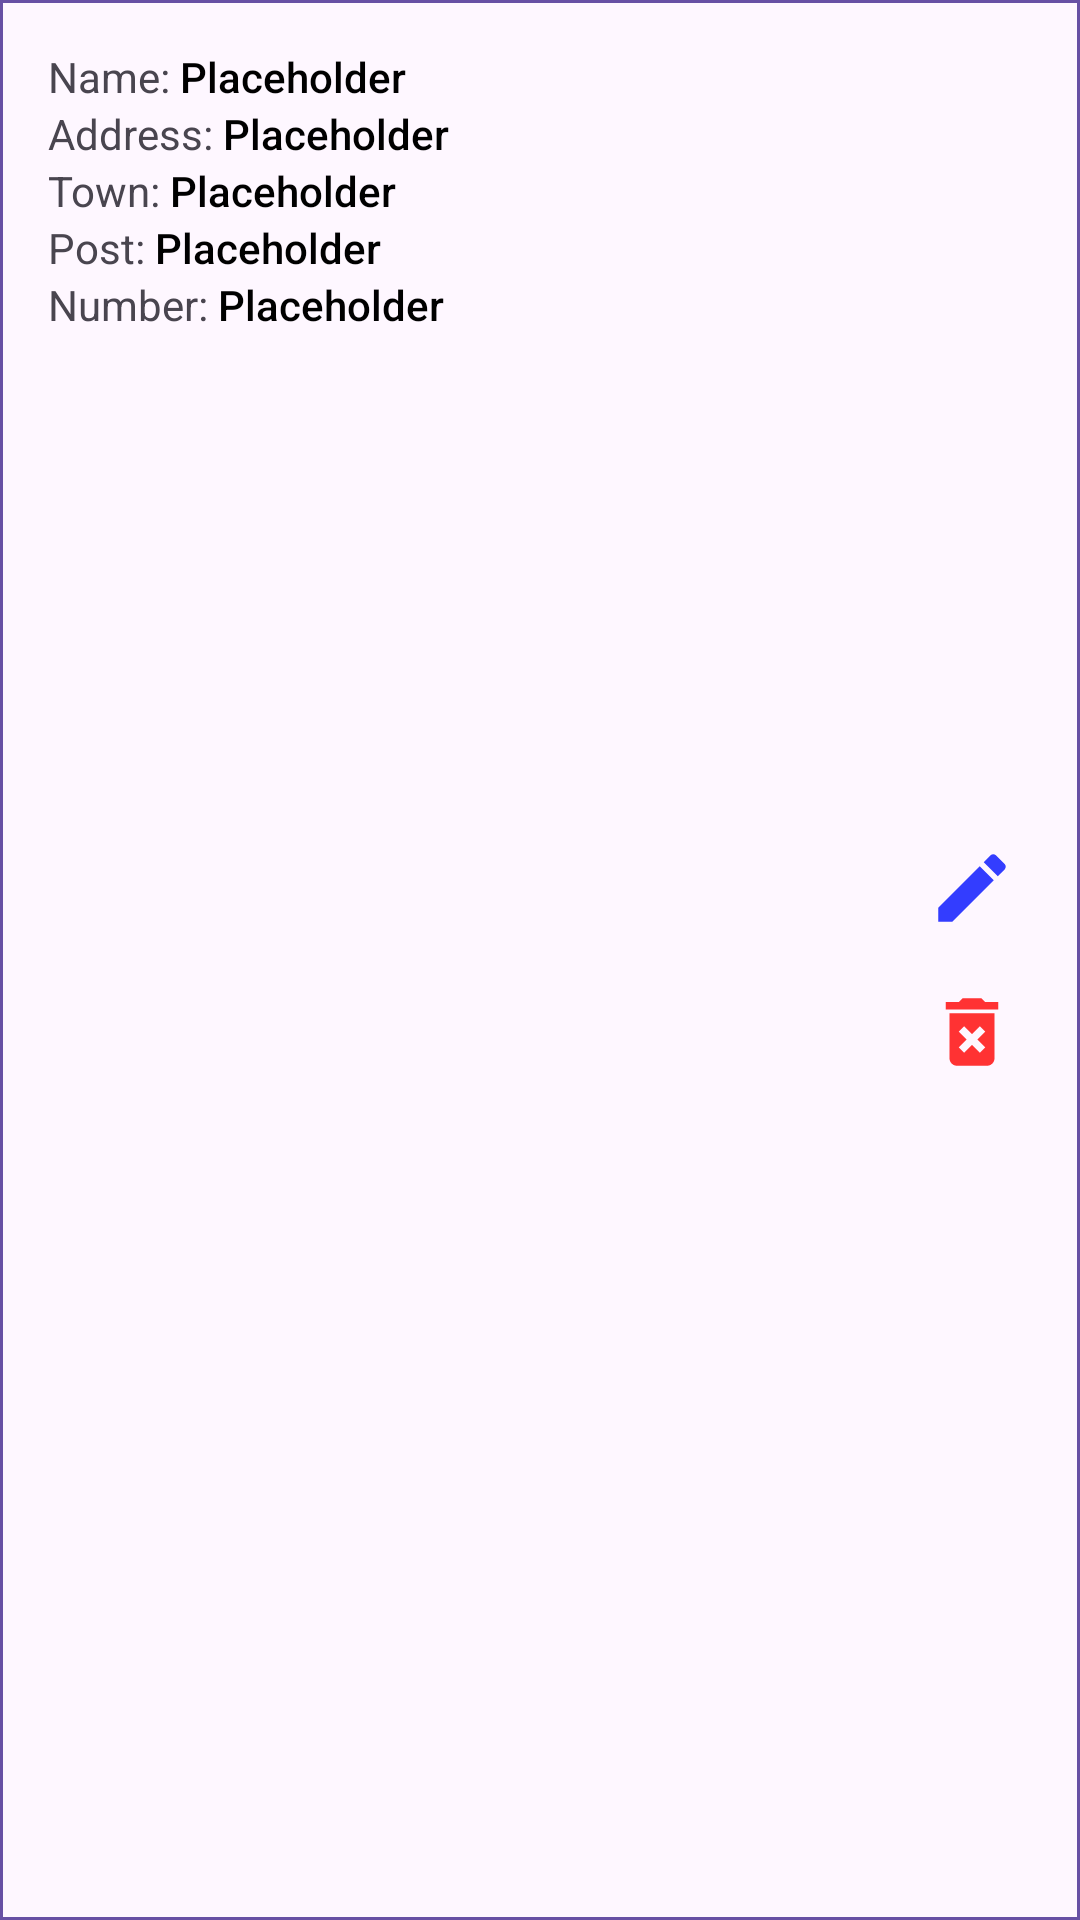

Layout XML and referenced resources for this Android screen:
<!-- AndroidManifest.xml: application theme Theme.Material3.Light.NoActionBar -->
<!-- res/layout/individual_crud_deats.xml -->
<?xml version="1.0" encoding="utf-8"?>
<RelativeLayout xmlns:android="http://schemas.android.com/apk/res/android"
    android:layout_width="match_parent"
    android:layout_height="wrap_content"
    android:background="@drawable/border"
    android:padding="16dp">

    <LinearLayout
        android:layout_width="match_parent"
        android:layout_height="wrap_content"
        android:layout_toStartOf="@+id/button_layout"
        android:orientation="vertical">

        <LinearLayout
            android:layout_width="match_parent"
            android:layout_height="wrap_content"
            android:orientation="horizontal">

            <TextView
                android:id="@+id/name_label"
                android:layout_width="wrap_content"
                android:layout_height="wrap_content"
                android:text="Name: "/>

            <TextView
                android:id="@+id/name"
                android:layout_width="wrap_content"
                android:layout_height="wrap_content"
                android:text="Placeholder"
                android:fontFamily="sans-serif-medium"
                android:textColor="@color/black" />
        </LinearLayout>

        <LinearLayout
            android:layout_width="match_parent"
            android:layout_height="wrap_content"
            android:orientation="horizontal">

            <TextView
                android:id="@+id/address_label"
                android:layout_width="wrap_content"
                android:layout_height="wrap_content"
                android:text="Address: "/>

            <TextView
                android:id="@+id/address"
                android:layout_width="wrap_content"
                android:layout_height="wrap_content"
                android:text="Placeholder"
                android:fontFamily="sans-serif-medium"
                android:textColor="@color/black" />
        </LinearLayout>

        <LinearLayout
            android:layout_width="match_parent"
            android:layout_height="wrap_content"
            android:orientation="horizontal">

            <TextView
                android:id="@+id/town_label"
                android:layout_width="wrap_content"
                android:layout_height="wrap_content"
                android:text="Town: "/>

            <TextView
                android:id="@+id/town"
                android:layout_width="wrap_content"
                android:layout_height="wrap_content"
                android:text="Placeholder"
                android:fontFamily="sans-serif-medium"
                android:textColor="@color/black" />
        </LinearLayout>

        <LinearLayout
            android:layout_width="match_parent"
            android:layout_height="wrap_content"
            android:orientation="horizontal">

            <TextView
                android:id="@+id/post_label"
                android:layout_width="wrap_content"
                android:layout_height="wrap_content"
                android:text="Post: "/>

            <TextView
                android:id="@+id/post"
                android:layout_width="wrap_content"
                android:layout_height="wrap_content"
                android:text="Placeholder"
                android:fontFamily="sans-serif-medium"
                android:textColor="@color/black" />
        </LinearLayout>

        <LinearLayout
            android:layout_width="match_parent"
            android:layout_height="wrap_content"
            android:orientation="horizontal">

            <TextView
                android:id="@+id/number_label"
                android:layout_width="wrap_content"
                android:layout_height="wrap_content"
                android:text="Number: "/>

            <TextView
                android:id="@+id/number"
                android:layout_width="wrap_content"
                android:layout_height="wrap_content"
                android:text="Placeholder"
                android:fontFamily="sans-serif-medium"
                android:textColor="@color/black" />
        </LinearLayout>
    </LinearLayout>

    <LinearLayout
        android:id="@+id/button_layout"
        android:layout_width="wrap_content"
        android:layout_height="wrap_content"
        android:layout_alignParentEnd="true"
        android:layout_centerVertical="true"
        android:orientation="vertical">

        <ImageButton
            android:id="@+id/edit_button"
            android:layout_width="40dp"
            android:layout_height="48dp"
            android:layout_weight="1"
            android:background="@android:color/transparent"
            android:gravity="start"
            android:contentDescription="Edit Button"
            android:src="@mipmap/ic_edit" />

        <ImageButton
            android:id="@+id/delete_button"
            android:layout_width="40dp"
            android:layout_height="48dp"
            android:layout_weight="1"
            android:background="@android:color/transparent"
            android:gravity="end"
            android:contentDescription="Delete Button"
            android:src="@mipmap/ic_delete" />
    </LinearLayout>

</RelativeLayout>
<!-- resources referenced by this layout -->
<resources>
  <color name="black">#FF000000</color>
  <!-- drawable border (drawable) -->
  <shape xmlns:android="http://schemas.android.com/apk/res/android">
      <solid android:color="@android:color/transparent" />
      <stroke android:color="@color/purple" android:width="1dp"/>
  </shape>
  <!-- mipmap ic_delete: png bitmap (mipmap-xhdpi, 559 bytes) -->
  <!-- mipmap ic_edit: png bitmap (mipmap-xhdpi, 226 bytes) -->
  <color name="purple">#FF6750A4</color>
</resources>
